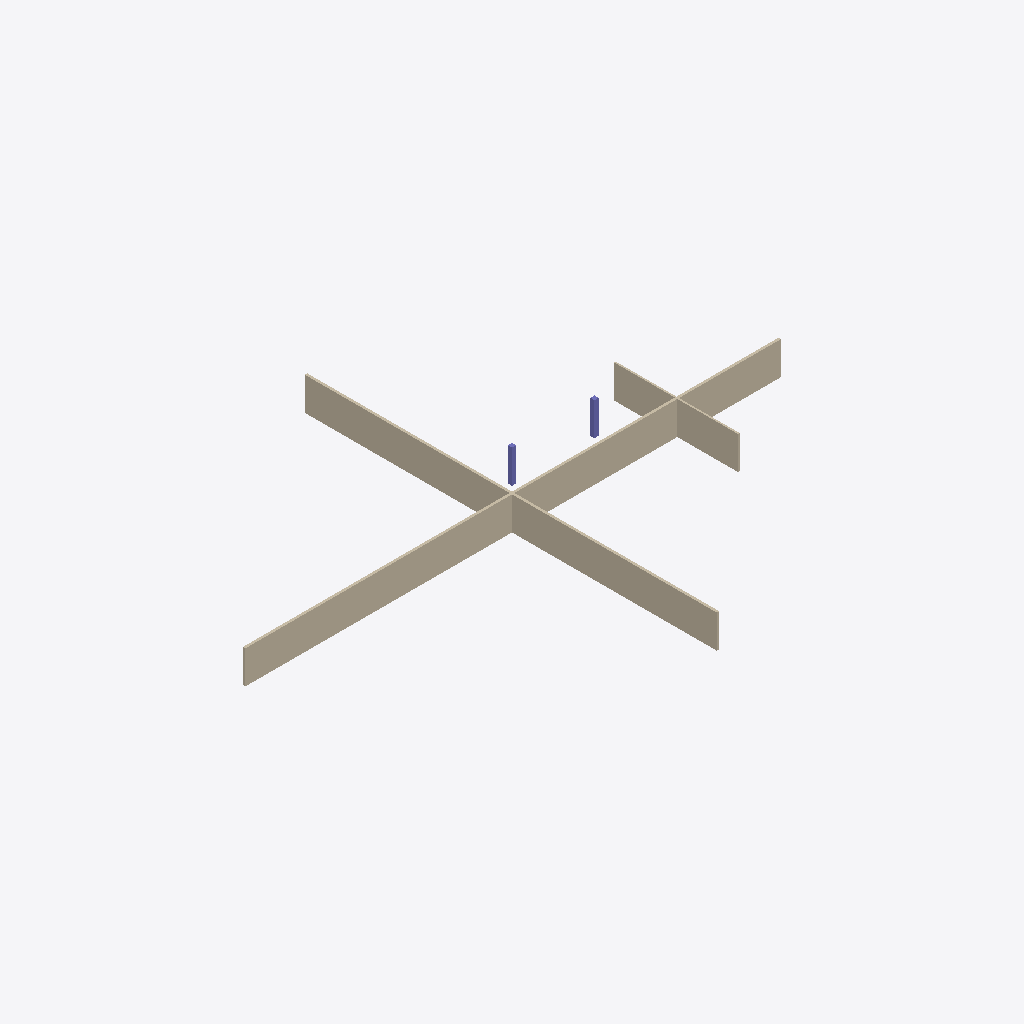
Isometric view of an IFC building model (IFC-SPF (STEP), schema IFC4, length unit metre), seen from the south-west, elements coloured by IFC class: 3 walls (beige), 2 columns (violet).
Extent 65.0 m × 50.0 m × 4.0 m (x, y, z). Storeys (2): Level 1 at 0.00 m; Level 2 at 4.00 m. Elements (5): 3 IfcWall, 2 IfcColumn.

HEADER;
FILE_DESCRIPTION(('ViewDefinition [CoordinationView]'),'2;1');
FILE_NAME('DataCenter_Project.ifc','2025-04-21T12:00:00',('Claude'),('Anthropic'),'IfcToolbox','IfcToolbox','');
FILE_SCHEMA(('IFC4'));
ENDSEC;
DATA;
#1=IFCPROJECT('3AvmSQxSn88eOjhrMSCRER',#2,'DataCenter Project',$,$,'Project Status',$,(#20),#7);
#100=IFCSITE('3AvmSQxSn88eOjhrMSCRES',#2,'DataCenter Site',$,'Site',$,#101,$,.ELEMENT.,(37,35,15,909152),(122,41,52,854970),0.0,$,$);
#200=IFCBUILDING('3AvmSQxSn88eOjhrMSCREB',#2,'DataCenter Building',$,'Building',$,#201,$,.ELEMENT.,$,$,$);
#300=IFCBUILDINGSTOREY('3AvmSQxSn88eOjhrMSCRE1',#2,'Level 1',$,'Building Story',$,#301,$,.ELEMENT.,0.0);
#310=IFCBUILDINGSTOREY('3AvmSQxSn88eOjhrMSCRE2',#2,'Level 2',$,'Building Story',$,#311,$,.ELEMENT.,4.0);
#620=IFCWALL('3AvmSQxSn88eOjhrMSCRW2',#2,'External Wall 2',$,'Wall',#621,#622,$,$);
#600=IFCWALL('3AvmSQxSn88eOjhrMSCRW1',#2,'External Wall 1',$,'Wall',#601,#602,$,$);
#630=IFCWALL('3AvmSQxSn88eOjhrMSCRW3',#2,'Server Room Partition',$,'Wall',#631,#632,$,$);
#720=IFCCOLUMN('3AvmSQxSn88eOjhrMSCRC2',#2,'Column A2',$,'Column',#721,#722,$,$);
#700=IFCCOLUMN('3AvmSQxSn88eOjhrMSCRC1',#2,'Column A1',$,'Column',#701,#702,$,$);
ENDSEC;
